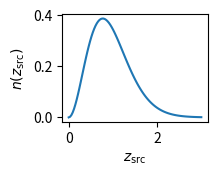

The matplotlib source for this figure:
import numpy as np
import matplotlib.pyplot as plt
from scipy.interpolate import interp1d
from scipy.integrate import quad

"assigns redshifts respecting the distribution"
z0 = 0.9/(2)**0.5
# taken from euclif prep arxiv:1910.09273, eqn 113
f = lambda zred: (zred/z0)**2 * np.exp(-(zred/z0)**(3/2)) #taken from euclid prep 2020 page 22
zmin = 0.0
zmax = 3
zarr = np.linspace(zmin, zmax, 100)

plt.subplot(3,3,1)
plt.plot(zarr, f(zarr))
plt.xlabel(r'$z_{\rm src}$')
plt.ylabel(r'$n(z_{\rm src})$')
plt.savefig('euclid_nz.pdf', dpi=300)



 
